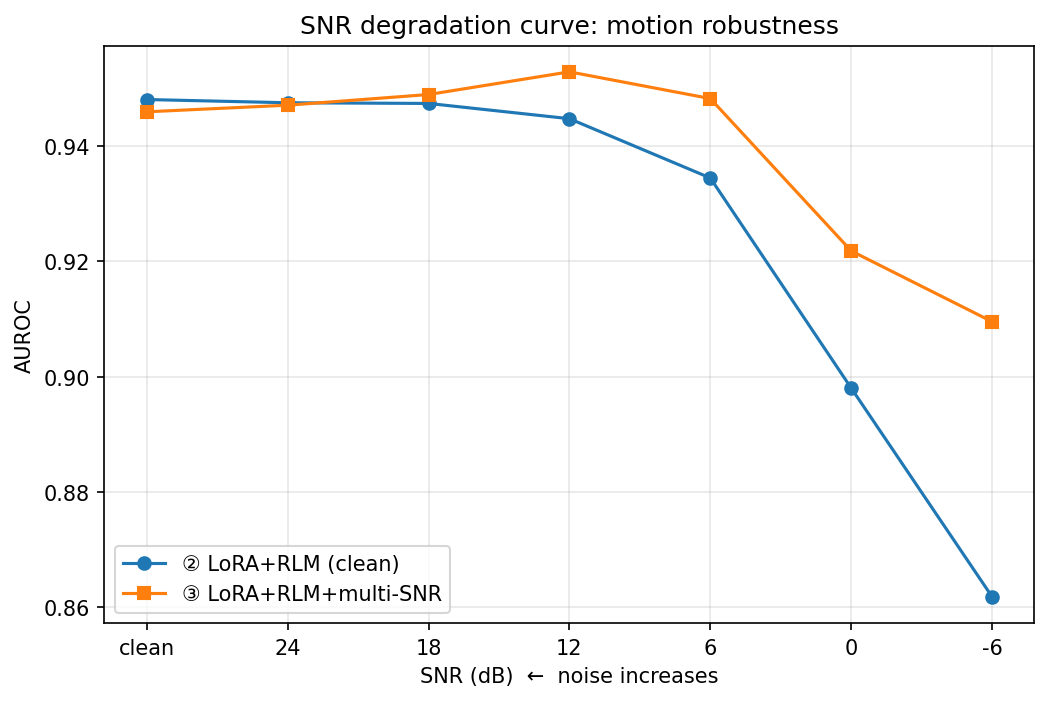

Data behind this chart, as committed beside it:
SNR_dB, clean, 24, 18, 12, 6, 0, -6
lora2_clean, 0.9480, 0.9475, 0.9474, 0.9447, 0.9344, 0.8980, 0.8618
lora3_multisnr, 0.9459, 0.9471, 0.9489, 0.9528, 0.9482, 0.9218, 0.9095
